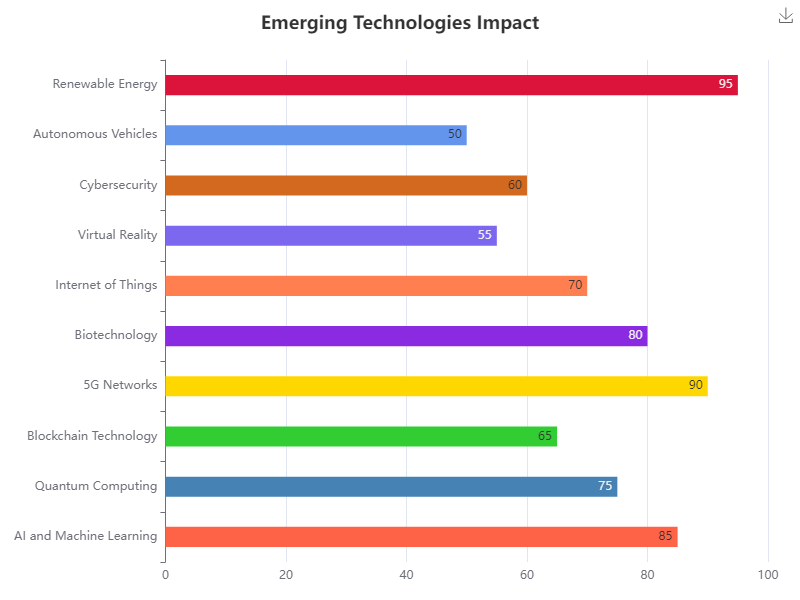

The table this chart was drawn from, first rows:
Category, Value
AI and Machine Learning, 85
Quantum Computing, 75
Blockchain Technology, 65
5G Networks, 90
Biotechnology, 80
Internet of Things, 70
Virtual Reality, 55
Cybersecurity, 60
Autonomous Vehicles, 50
Renewable Energy, 95
